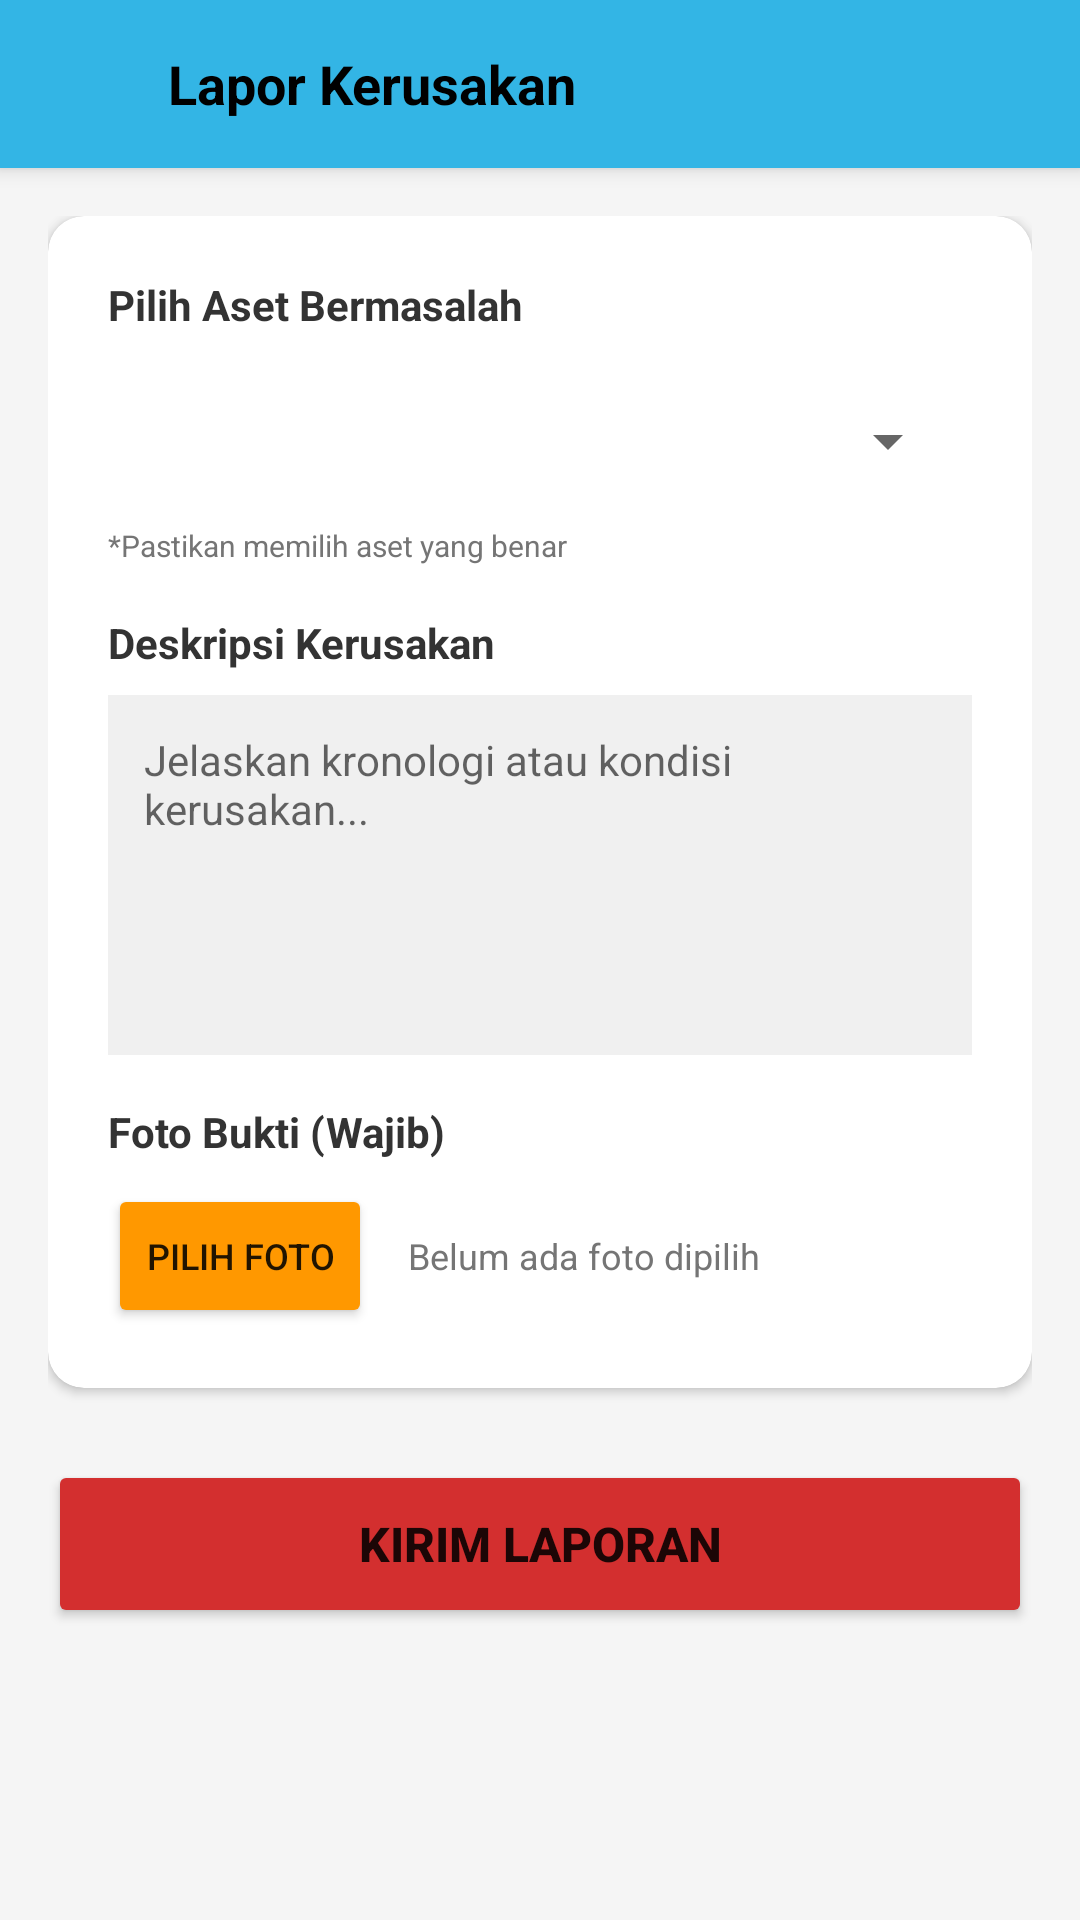

Produce the Android XML layout that renders to this screen, including the resource entries it uses.
<!-- AndroidManifest.xml: application theme Theme.Inventory_App -->
<!-- res/layout/activity_report_asset.xml -->
<?xml version="1.0" encoding="utf-8"?>
<LinearLayout xmlns:android="http://schemas.android.com/apk/res/android"
    xmlns:app="http://schemas.android.com/apk/res-auto"
    xmlns:tools="http://schemas.android.com/tools"
    android:layout_width="match_parent"
    android:layout_height="match_parent"
    android:orientation="vertical"
    android:background="#F5F5F5"
    tools:context=".ReportAssetActivity">

    <LinearLayout
        android:layout_width="match_parent"
        android:layout_height="?attr/actionBarSize"
        android:background="@android:color/holo_blue_light"
        android:elevation="4dp"
        android:gravity="center_vertical"
        android:paddingHorizontal="16dp">

        <ImageView
            android:id="@+id/btnBackReport"
            android:layout_width="24dp"
            android:layout_height="24dp"
            android:src="@drawable/ic_launcher_foreground"
            app:tint="@android:color/black"
            android:clickable="true"
            android:focusable="true"
            android:background="?attr/selectableItemBackgroundBorderless"/>

        <TextView
            android:layout_width="wrap_content"
            android:layout_height="wrap_content"
            android:text="Lapor Kerusakan"
            android:textSize="18sp"
            android:textStyle="bold"
            android:textColor="@android:color/black"
            android:layout_marginStart="16dp"/>
    </LinearLayout>

    <ScrollView
        android:layout_width="match_parent"
        android:layout_height="match_parent">

        <LinearLayout
            android:layout_width="match_parent"
            android:layout_height="wrap_content"
            android:orientation="vertical"
            android:padding="16dp">

            <androidx.cardview.widget.CardView
                android:layout_width="match_parent"
                android:layout_height="wrap_content"
                app:cardCornerRadius="12dp"
                app:cardElevation="2dp"
                android:backgroundTint="@android:color/white">

                <LinearLayout
                    android:layout_width="match_parent"
                    android:layout_height="wrap_content"
                    android:orientation="vertical"
                    android:padding="20dp">

                    <TextView
                        android:layout_width="wrap_content"
                        android:layout_height="wrap_content"
                        android:text="Pilih Aset Bermasalah"
                        android:textStyle="bold"
                        android:textColor="#333"
                        android:layout_marginBottom="8dp"/>

                    <RelativeLayout
                        android:layout_width="match_parent"
                        android:layout_height="wrap_content"
                        android:background="@drawable/ic_launcher_background"
                        android:backgroundTint="#F0F0F0"
                        android:padding="4dp">

                        <Spinner
                            android:id="@+id/spinAsset"
                            android:layout_width="match_parent"
                            android:layout_height="48dp"/>
                    </RelativeLayout>
                    <TextView
                        android:layout_width="wrap_content"
                        android:layout_height="wrap_content"
                        android:text="*Pastikan memilih aset yang benar"
                        android:textSize="10sp"
                        android:textColor="#757575"
                        android:layout_marginBottom="16dp"/>

                    <TextView
                        android:layout_width="wrap_content"
                        android:layout_height="wrap_content"
                        android:text="Deskripsi Kerusakan"
                        android:textStyle="bold"
                        android:textColor="#333"
                        android:layout_marginBottom="8dp"/>

                    <EditText
                        android:id="@+id/etDeskripsi"
                        android:layout_width="match_parent"
                        android:layout_height="120dp"
                        android:background="#F0F0F0"
                        android:gravity="top|start"
                        android:hint="Jelaskan kronologi atau kondisi kerusakan..."
                        android:padding="12dp"
                        android:textSize="14sp"
                        android:textColor="@color/black"
                        android:layout_marginBottom="16dp"/>

                    <TextView
                        android:layout_width="wrap_content"
                        android:layout_height="wrap_content"
                        android:text="Foto Bukti (Wajib)"
                        android:textStyle="bold"
                        android:textColor="#333"
                        android:layout_marginBottom="8dp"/>

                    <LinearLayout
                        android:layout_width="match_parent"
                        android:layout_height="wrap_content"
                        android:orientation="horizontal"
                        android:gravity="center_vertical">

                        <Button
                            android:id="@+id/btnPilihFoto"
                            android:layout_width="wrap_content"
                            android:layout_height="wrap_content"
                            android:text="Pilih Foto"
                            android:textSize="12sp"
                            android:backgroundTint="#FF9800"/>

                        <TextView
                            android:id="@+id/tvNamaFoto"
                            android:layout_width="wrap_content"
                            android:layout_height="wrap_content"
                            android:text="Belum ada foto dipilih"
                            android:textSize="12sp"
                            android:layout_marginStart="12dp"
                            android:textColor="#757575"/>
                    </LinearLayout>

                    <ImageView
                        android:id="@+id/imgPreview"
                        android:layout_width="match_parent"
                        android:layout_height="200dp"
                        android:layout_marginTop="12dp"
                        android:scaleType="centerCrop"
                        android:background="#EEEEEE"
                        android:src="@drawable/ic_launcher_foreground"
                        app:tint="#BDBDBD"
                        android:visibility="gone"/>

                </LinearLayout>
            </androidx.cardview.widget.CardView>

            <Button
                android:id="@+id/btnKirimLaporan"
                android:layout_width="match_parent"
                android:layout_height="56dp"
                android:text="KIRIM LAPORAN"
                android:textStyle="bold"
                android:textSize="16sp"
                android:layout_marginTop="24dp"
                android:backgroundTint="#D32F2F"/>

        </LinearLayout>
    </ScrollView>
</LinearLayout>
<!-- resources referenced by this layout -->
<resources>
  <style name="Theme.Inventory_App" parent="Theme.MaterialComponents.DayNight.NoActionBar">
          <item name="colorPrimary">@color/purple_500</item>
          <item name="colorPrimaryVariant">@color/purple_700</item>
          <item name="colorOnPrimary">@color/white</item>
          <item name="colorSecondary">@color/teal_200</item>
          <item name="colorSecondaryVariant">@color/teal_700</item>
          <item name="colorOnSecondary">@color/black</item>
          <item name="android:statusBarColor">?attr/colorPrimaryVariant</item>
      </style>
  <!-- not gathered from this repository: default colours our renderer supplied (Android Studio template values) -->
  <color name="purple_500">#FF6200EE</color>
  <color name="purple_700">#FF3700B3</color>
  <color name="teal_200">#FF03DAC5</color>
  <color name="teal_700">#FF018786</color>
  <color name="black">#FF000000</color>
  <color name="white">#FFFFFFFF</color>
</resources>
